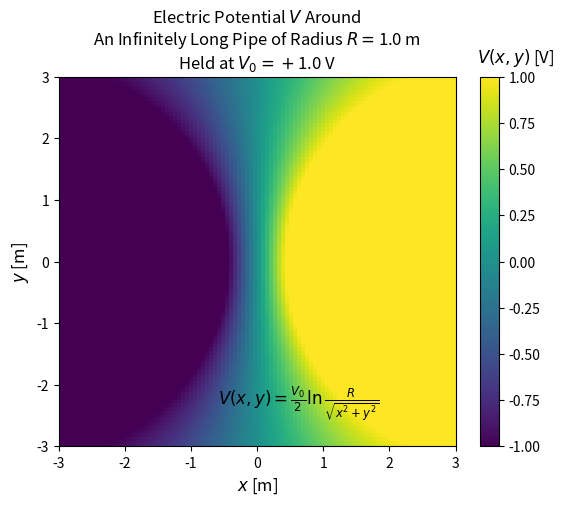

This chart was generated by the following Python code:
import numpy as np
import matplotlib.pyplot as plt
from math import sqrt


# Figure formatting
font_size = 12

# Problem parameters
specific_potential = 1.0  # V_0
pipe_radius = 1.0         # R
pipe_separation = 4.0     # 2*d

# Set boundaries of grid
x_plot_factor = 3.0      # multiplying factor to add space horizontally based on pipe_separation
y_plot_factor = 3.0      # mulitplying factor to add space vertically based on pipe_separation

x_min = -x_plot_factor * pipe_radius
x_max = -x_min
y_min = -y_plot_factor * pipe_radius
y_max = -y_min

# Plot 100 points of data in each direction
number_of_grid_points = 100

# Set up grid of (x,y) points
y, x = np.meshgrid(np.linspace(x_min, x_max, number_of_grid_points),
                   np.linspace(y_min, y_max, number_of_grid_points))

# Define V(x, y)

linear_charge_density_over_four_pi_vacuum_permittivity = 0.5 * specific_potential
a = sqrt((pipe_separation*0.5)**2-pipe_radius**2)
logarithm_argument_numerator = (y**2 + (x+a)**2) # place of zero potential
logarithm_argument_denominator = (y**2 + (x-a)**2)
electric_potential = 2.0 * linear_charge_density_over_four_pi_vacuum_permittivity * \
                     np.log(logarithm_argument_numerator / logarithm_argument_denominator)

# Set up plot
fig, ax = plt.subplots()

# Title window
# fig.canvas.set_window_title('')

# Set axis labels
ax.set_ylabel(r'$y$ [m]', size=font_size)
ax.set_xlabel(r'$x$ [m]', size=font_size)

# Set color scale
color_minimum = -specific_potential
color_maximum = specific_potential

# Create color map
colormap = ax.pcolormesh(x, y, electric_potential, cmap='viridis',
                         vmin=color_minimum, vmax=color_maximum)

# Set up axes to match x & y grids
ax.axis([x.min(), x.max(), y.min(), y.max()])

# Create color bar
fig.colorbar(colormap, ax=ax)

# Title plot
plt.title("Electric Potential " + r'$V$' + " Around\n"
          "An Infinitely Long Pipe of Radius " +
          r'$R = $' + str(pipe_radius) + " m\n" 
          r'Held at $V_0 = +$' +
          str(specific_potential) + " V")

# Label color bar
fig.text(0.84, 0.92, r'$V(x, y)$ [V] ', ha='center', va='center', size=font_size)

# Write potential
fig.text(0.5, 0.2, r'$V(x, y) = \frac{V_0}{2} \ln\frac{R}{\sqrt{x^2+y^2}}$',
         ha='center', va='center', size=font_size)

# Show the plots
plt.show()
